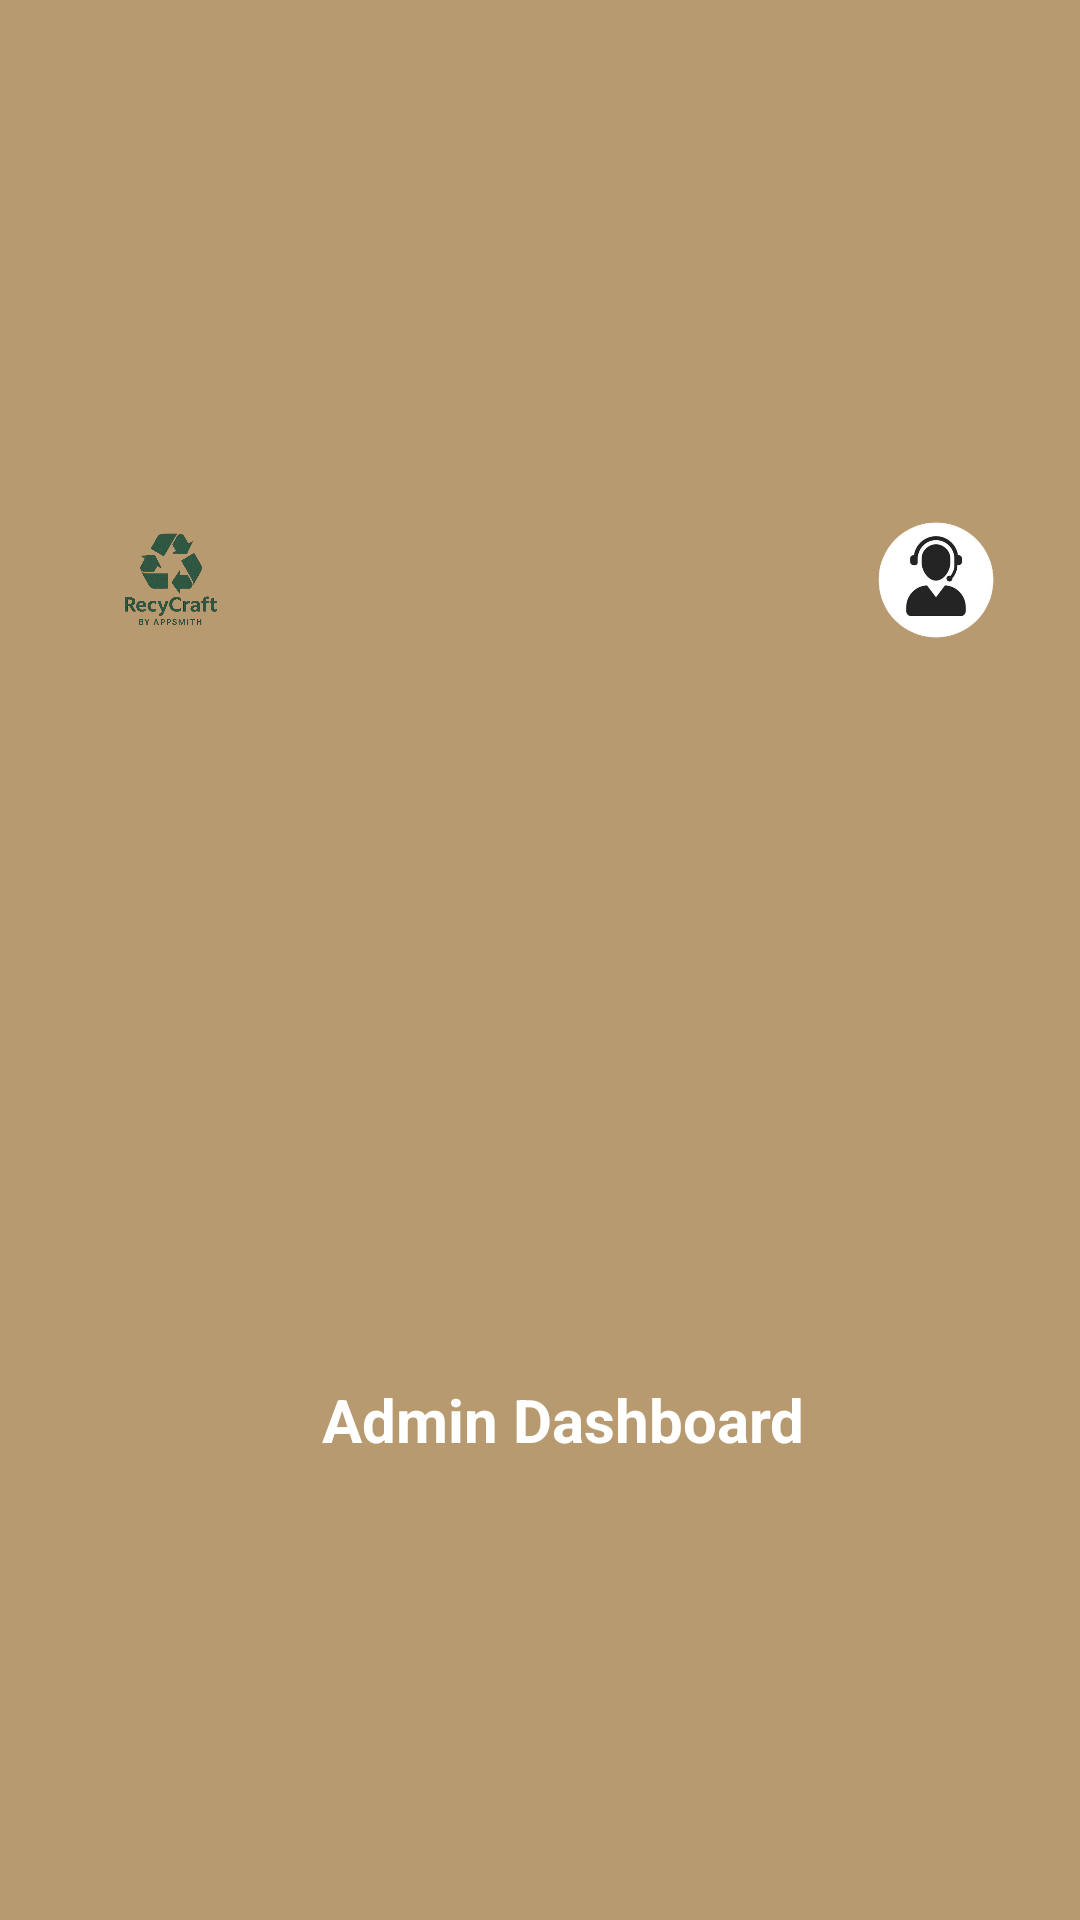

The Android layout XML behind this screen, and the referenced resources:
<!-- AndroidManifest.xml: application theme Theme.Appsmiths -->
<!-- res/layout/admin_toolbar.xml -->
<?xml version="1.0" encoding="utf-8"?>
<androidx.appcompat.widget.Toolbar
    xmlns:android="http://schemas.android.com/apk/res/android"
    android:id="@+id/toolbar"
    android:layout_width="match_parent"
    android:layout_height="?attr/actionBarSize"
    android:background="#B99E7739"
    android:elevation="4dp">

    <RelativeLayout
        android:layout_width="match_parent"
        android:layout_height="match_parent"
        android:paddingStart="8dp"
        android:paddingEnd="8dp"
        android:gravity="center_vertical">

        <ImageView
            android:id="@+id/logoIcon"
            android:layout_width="50dp"
            android:layout_height="80dp"
            android:layout_alignParentStart="true"
            android:layout_marginStart="8dp"
            android:contentDescription="Logo"
            android:padding="4dp"
            android:src="@drawable/logo" />

        <TextView
            android:id="@+id/toolbarTitle"
            android:layout_width="wrap_content"
            android:layout_height="wrap_content"
            android:text="Admin Dashboard"
            android:textColor="#FFFFFF"
            android:textSize="20sp"
            android:textStyle="bold"
            android:layout_centerInParent="true" />

        
        <ImageView
            android:id="@+id/profileIcon"
            android:layout_width="80dp"
            android:layout_height="80dp"
            android:layout_alignParentEnd="true"
            android:src="@drawable/adminprofile"
            android:contentDescription="Profile"
            android:background="?attr/selectableItemBackgroundBorderless"
            android:padding="4dp" />
    </RelativeLayout>
</androidx.appcompat.widget.Toolbar>
<!-- resources referenced by this layout -->
<resources>
  <!-- drawable adminprofile: png bitmap (drawable, 44144 bytes) -->
  <!-- drawable logo: png bitmap (drawable, 116050 bytes) -->
  <style name="Theme.Appsmiths" parent="Base.Theme.Appsmiths" />
  <style name="Base.Theme.Appsmiths" parent="Theme.Material3.DayNight.NoActionBar">
          
          
          <item name="colorPrimary">#3F51B5</item>
          <item name="colorPrimaryDark">#303F9F</item>
          <item name="colorAccent">#FF4081</item>
  
      </style>
</resources>
